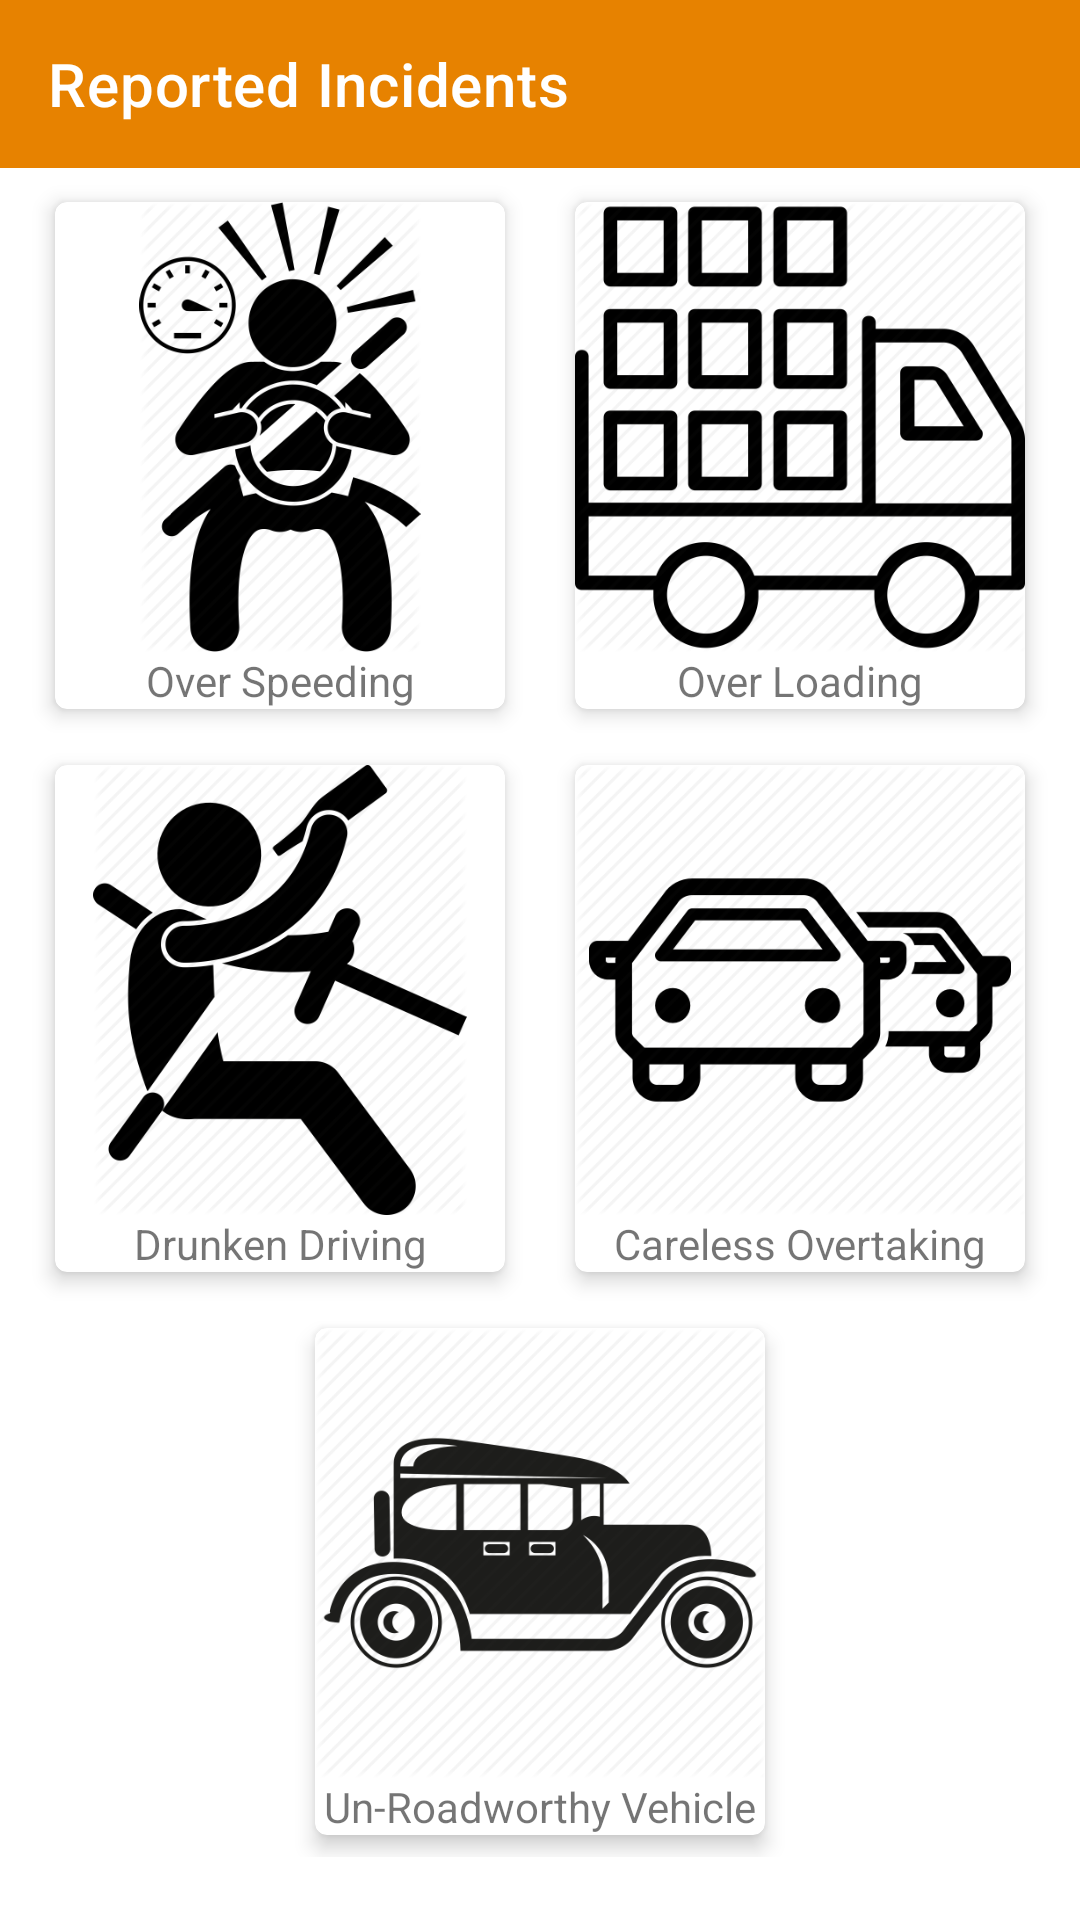

Layout XML and referenced resources for this Android screen:
<!-- AndroidManifest.xml: application theme AppTheme -->
<!-- res/layout/fragment_road_incidents.xml -->
<?xml version="1.0" encoding="utf-8"?>
<layout xmlns:android="http://schemas.android.com/apk/res/android"
    xmlns:tools="http://schemas.android.com/tools"
    xmlns:app="http://schemas.android.com/apk/res-auto">

    <ScrollView
        android:layout_width="match_parent"
        android:layout_height="wrap_content">

        <androidx.constraintlayout.widget.ConstraintLayout
            android:layout_width="match_parent"
            android:layout_height="wrap_content"
            tools:context=".ui.roadIncidents.RoadIncidentsFragment">

            <com.google.android.material.appbar.AppBarLayout
                android:id="@+id/app_bar_road_incidents"
                android:layout_width="0dp"
                android:layout_height="wrap_content"
                app:layout_constraintEnd_toEndOf="parent"
                app:layout_constraintStart_toStartOf="parent"
                app:layout_constraintTop_toTopOf="parent">

                <com.google.android.material.appbar.MaterialToolbar
                    android:id="@+id/toolbar_road_incidents"
                    style="@style/Widget.RoadSafetyWatch.Toolbar"
                    android:layout_width="match_parent"
                    android:layout_height="wrap_content"
                    app:title="@string/toolbar_tittle_reported_road_incidents"
                    tools:menu="@menu/menu_main" />

            </com.google.android.material.appbar.AppBarLayout>


            <com.google.android.material.card.MaterialCardView
                android:id="@+id/card_over_speeding"
                android:layout_width="wrap_content"
                android:layout_height="wrap_content"
                android:layout_marginStart="4dp"
                android:layout_marginTop="4dp"
                app:cardCornerRadius="4dp"
                app:cardElevation="4dp"
                app:cardUseCompatPadding="true"
                app:layout_constraintEnd_toStartOf="@+id/card_over_loading"
                app:layout_constraintHorizontal_bias="0.5"
                app:layout_constraintStart_toStartOf="parent"
                app:layout_constraintTop_toBottomOf="@+id/app_bar_road_incidents">

                <androidx.constraintlayout.widget.ConstraintLayout
                    android:layout_width="match_parent"
                    android:layout_height="match_parent">

                    <androidx.appcompat.widget.AppCompatImageView
                        android:id="@+id/image_over_speeding"
                        android:layout_width="150dp"
                        android:layout_height="150dp"
                        app:layout_constraintEnd_toEndOf="parent"
                        app:layout_constraintTop_toTopOf="parent"
                        app:srcCompat="@drawable/over_speeding" />

                    <androidx.appcompat.widget.AppCompatTextView
                        android:id="@+id/text_over_speeding"
                        android:layout_width="wrap_content"
                        android:layout_height="wrap_content"
                        android:text="Over Speeding"
                        app:layout_constraintEnd_toEndOf="parent"
                        app:layout_constraintStart_toStartOf="parent"
                        app:layout_constraintTop_toBottomOf="@+id/image_over_speeding" />


                </androidx.constraintlayout.widget.ConstraintLayout>


            </com.google.android.material.card.MaterialCardView>

            <com.google.android.material.card.MaterialCardView
                android:id="@+id/card_over_loading"
                android:layout_width="wrap_content"
                android:layout_height="wrap_content"
                android:layout_marginStart="4dp"
                android:layout_marginTop="4dp"
                android:layout_marginEnd="4dp"
                app:cardCornerRadius="4dp"
                app:cardElevation="4dp"
                app:cardUseCompatPadding="true"
                app:layout_constraintEnd_toEndOf="parent"
                app:layout_constraintHorizontal_bias="0.5"
                app:layout_constraintStart_toEndOf="@+id/card_over_speeding"
                app:layout_constraintTop_toBottomOf="@+id/app_bar_road_incidents">

                <androidx.constraintlayout.widget.ConstraintLayout
                    android:layout_width="match_parent"
                    android:layout_height="match_parent">

                    <androidx.appcompat.widget.AppCompatImageView
                        android:id="@+id/image_over_loading"
                        android:layout_width="150dp"
                        android:layout_height="150dp"
                        app:layout_constraintEnd_toEndOf="parent"
                        app:layout_constraintStart_toStartOf="parent"
                        app:layout_constraintTop_toTopOf="parent"
                        app:srcCompat="@drawable/over_loading" />

                    <androidx.appcompat.widget.AppCompatTextView
                        android:id="@+id/text_over_loading"
                        android:layout_width="wrap_content"
                        android:layout_height="wrap_content"
                        android:text="Over Loading"
                        app:layout_constraintEnd_toEndOf="parent"
                        app:layout_constraintStart_toStartOf="parent"
                        app:layout_constraintTop_toBottomOf="@+id/image_over_loading" />


                </androidx.constraintlayout.widget.ConstraintLayout>


            </com.google.android.material.card.MaterialCardView>

            <com.google.android.material.card.MaterialCardView
                android:id="@+id/card_drunken_driving"
                android:layout_width="wrap_content"
                android:layout_height="wrap_content"
                android:layout_marginStart="4dp"
                android:layout_marginTop="4dp"
                app:cardCornerRadius="4dp"
                app:cardElevation="4dp"
                app:cardUseCompatPadding="true"
                app:layout_constraintEnd_toStartOf="@+id/card_careless_overtaking"
                app:layout_constraintHorizontal_bias="0.5"
                app:layout_constraintStart_toStartOf="parent"
                app:layout_constraintTop_toBottomOf="@+id/card_over_speeding">

                <androidx.constraintlayout.widget.ConstraintLayout
                    android:layout_width="match_parent"
                    android:layout_height="match_parent">

                    <androidx.appcompat.widget.AppCompatImageView
                        android:id="@+id/image_drunken_driving"
                        android:layout_width="150dp"
                        android:layout_height="150dp"
                        app:layout_constraintEnd_toEndOf="parent"
                        app:layout_constraintStart_toStartOf="parent"
                        app:layout_constraintTop_toTopOf="parent"
                        app:srcCompat="@drawable/drunken_driving" />

                    <androidx.appcompat.widget.AppCompatTextView
                        android:id="@+id/text_drunken_driving"
                        android:layout_width="wrap_content"
                        android:layout_height="wrap_content"
                        android:text="Drunken Driving"
                        app:layout_constraintEnd_toEndOf="parent"
                        app:layout_constraintStart_toStartOf="parent"
                        app:layout_constraintTop_toBottomOf="@+id/image_drunken_driving" />


                </androidx.constraintlayout.widget.ConstraintLayout>


            </com.google.android.material.card.MaterialCardView>

            <com.google.android.material.card.MaterialCardView
                android:id="@+id/card_careless_overtaking"
                android:layout_width="wrap_content"
                android:layout_height="wrap_content"
                android:layout_marginStart="4dp"
                android:layout_marginTop="4dp"
                android:layout_marginEnd="4dp"
                app:cardCornerRadius="4dp"
                app:cardElevation="4dp"
                app:cardUseCompatPadding="true"
                app:layout_constraintEnd_toEndOf="parent"
                app:layout_constraintHorizontal_bias="0.5"
                app:layout_constraintStart_toEndOf="@+id/card_drunken_driving"
                app:layout_constraintTop_toBottomOf="@+id/card_over_loading">

                <androidx.constraintlayout.widget.ConstraintLayout
                    android:layout_width="match_parent"
                    android:layout_height="match_parent">

                    <androidx.appcompat.widget.AppCompatImageView
                        android:id="@+id/image_careless_overtaking"
                        android:layout_width="150dp"
                        android:layout_height="150dp"
                        app:layout_constraintEnd_toEndOf="parent"
                        app:layout_constraintStart_toStartOf="parent"
                        app:layout_constraintTop_toTopOf="parent"
                        app:srcCompat="@drawable/careless_over_taking" />

                    <androidx.appcompat.widget.AppCompatTextView
                        android:id="@+id/text_careless_overtaking"
                        android:layout_width="wrap_content"
                        android:layout_height="wrap_content"
                        android:text="Careless Overtaking"
                        app:layout_constraintEnd_toEndOf="parent"
                        app:layout_constraintStart_toStartOf="parent"
                        app:layout_constraintTop_toBottomOf="@+id/image_careless_overtaking" />


                </androidx.constraintlayout.widget.ConstraintLayout>


            </com.google.android.material.card.MaterialCardView>

            <com.google.android.material.card.MaterialCardView
                android:id="@+id/card_un_roadworthy_vehicle"
                android:layout_width="wrap_content"
                android:layout_height="wrap_content"
                android:layout_marginTop="4dp"
                app:cardCornerRadius="4dp"
                app:cardElevation="4dp"
                app:cardUseCompatPadding="true"
                app:layout_constraintEnd_toEndOf="parent"
                app:layout_constraintStart_toStartOf="parent"
                app:layout_constraintTop_toBottomOf="@+id/card_drunken_driving">

                <androidx.constraintlayout.widget.ConstraintLayout
                    android:layout_width="match_parent"
                    android:layout_height="match_parent">

                    <androidx.appcompat.widget.AppCompatImageView
                        android:id="@+id/image_un_roadworthy_vehicle"
                        android:layout_width="150dp"
                        android:layout_height="150dp"
                        app:layout_constraintEnd_toEndOf="parent"
                        app:layout_constraintStart_toStartOf="parent"
                        app:layout_constraintTop_toTopOf="parent"
                        app:srcCompat="@drawable/unroad_worthy_vehicle" />

                    <androidx.appcompat.widget.AppCompatTextView
                        android:id="@+id/text_un_roadworthy_vehicle"
                        android:layout_width="wrap_content"
                        android:layout_height="wrap_content"
                        android:text="Un-Roadworthy Vehicle"
                        app:layout_constraintEnd_toEndOf="parent"
                        app:layout_constraintStart_toStartOf="parent"
                        app:layout_constraintTop_toBottomOf="@+id/image_un_roadworthy_vehicle" />


                </androidx.constraintlayout.widget.ConstraintLayout>


            </com.google.android.material.card.MaterialCardView>

        </androidx.constraintlayout.widget.ConstraintLayout>

    </ScrollView>

</layout>
<!-- resources referenced by this layout -->
<resources>
  <!-- drawable careless_over_taking: png bitmap (drawable, 21146 bytes) -->
  <!-- drawable drunken_driving: png bitmap (drawable, 24199 bytes) -->
  <!-- drawable over_loading: png bitmap (drawable, 30098 bytes) -->
  <!-- drawable over_speeding: png bitmap (drawable, 27632 bytes) -->
  <!-- drawable unroad_worthy_vehicle: png bitmap (drawable, 32986 bytes) -->
  <string name="toolbar_tittle_reported_road_incidents">Reported Incidents</string>
  <style name="Widget.RoadSafetyWatch.Toolbar" parent="Widget.MaterialComponents.Toolbar">
          <item name="android:textColor">@color/colorTextIcon</item>
          <item name="titleTextColor">@color/colorTextIcon</item>
          <item name="endIconTint">@color/colorTextIcon</item>
          <item name="theme">@style/ThemeOverlay.MaterialComponents.Light</item>
          <item name="colorButtonNormal">@color/colorTextIcon</item>
      </style>
  <style name="AppTheme" parent="Theme.MaterialComponents.DayNight.NoActionBar">
          
          <item name="colorPrimary">@color/colorPrimary</item>
          <item name="colorPrimaryDark">@color/colorPrimaryDark</item>
          <item name="colorAccent">@color/colorAccent</item>
      </style>
  <color name="colorTextIcon">#FFFFFF</color>
  <color name="colorPrimary">#E78200</color>
  <color name="colorPrimaryDark">#00574B</color>
  <color name="colorAccent">#E78200</color>
</resources>
